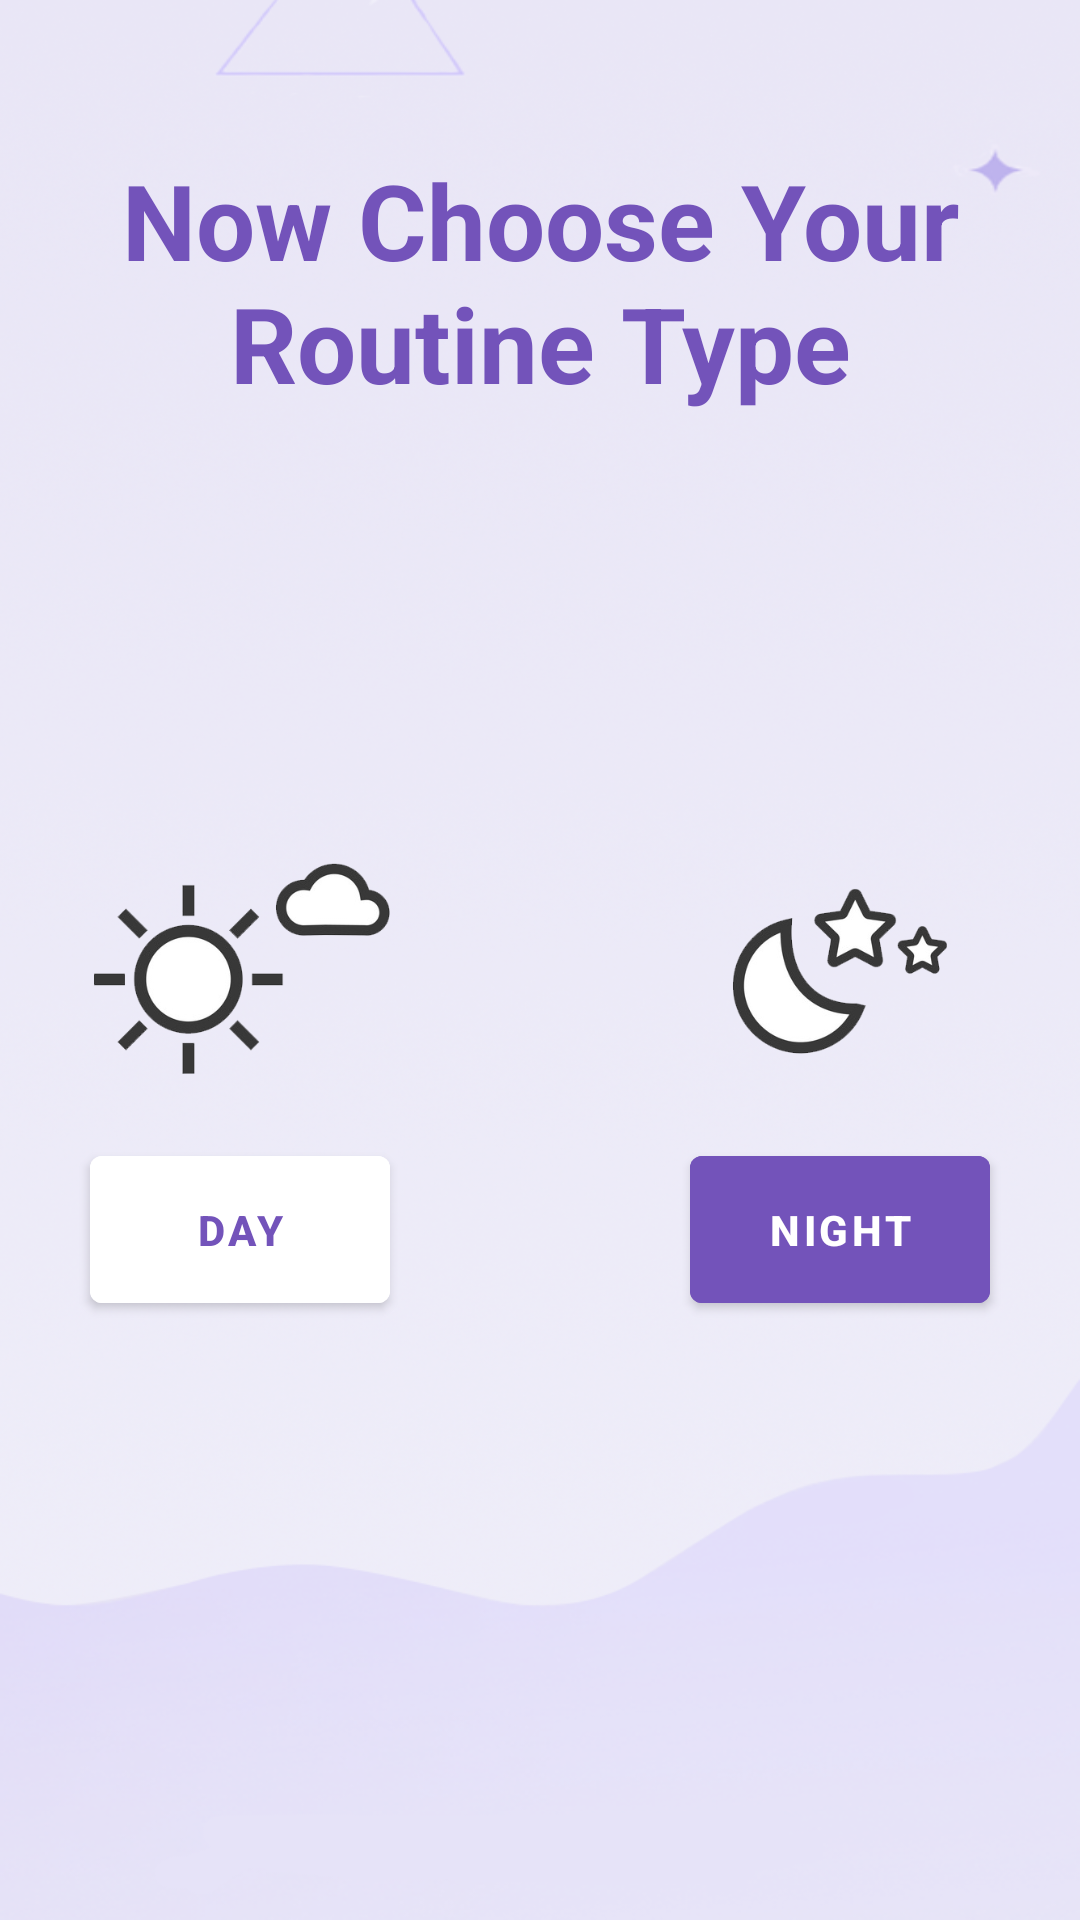

Write the Android layout XML for this screen, with the resource values it uses.
<!-- AndroidManifest.xml: application theme Theme.SkinCareApp -->
<!-- res/layout/activity_routinetype.xml -->
<?xml version="1.0" encoding="utf-8"?>
<RelativeLayout xmlns:android="http://schemas.android.com/apk/res/android"
    xmlns:tools="http://schemas.android.com/tools"
    android:layout_width="match_parent"
    android:layout_height="match_parent"
    android:background="@drawable/background"
    tools:context=".RoutineTypeActivity">


    <TextView
        android:id="@+id/RoutineType"
        android:layout_width="match_parent"
        android:layout_height="wrap_content"
        android:layout_marginHorizontal="40dp"
        android:layout_marginTop="50dp"
        android:gravity="center"
        android:text="@string/now_choose_your_type_of_routine"
        android:textColor="#7353BA"
        android:textSize="35sp"
        android:textStyle="bold"
        />

    <ImageView
        android:id="@+id/DayPic"
        android:layout_width="match_parent"
        android:layout_height="wrap_content"
        android:layout_below="@id/RoutineType"
        android:contentDescription="@string/daypic"
        android:adjustViewBounds="true"
        android:maxHeight="400dp"
        android:src="@drawable/day"
        android:layout_marginStart="30dp"
        android:layout_marginEnd="230dp"
        android:layout_marginTop="150dp"
        />

    <ImageView
        android:id="@+id/NightPic"
        android:layout_width="match_parent"
        android:layout_height="wrap_content"
        android:layout_below="@id/RoutineType"
        android:contentDescription="@string/nightpic"
        android:adjustViewBounds="true"
        android:maxHeight="400dp"
        android:src="@drawable/night"
        android:layout_marginStart="230dp"
        android:layout_marginEnd="30dp"
        android:layout_marginTop="150dp"
        />

    <com.google.android.material.button.MaterialButton
        android:id="@+id/DayBtn"
        android:layout_width="match_parent"
        android:layout_height="wrap_content"
        android:layout_below="@+id/DayPic"
        android:layout_marginVertical="20dp"
        android:layout_centerVertical="true"
        android:layout_centerHorizontal="false"
        android:layout_marginStart="30dp"
        android:layout_marginEnd="230dp"
        android:backgroundTint="@color/white"
        android:padding="15dp"
        android:text="@string/day"
        android:textColor="#7353BA"
        android:textStyle="bold"
        />

    <com.google.android.material.button.MaterialButton
        android:id="@+id/NightBtn"
        android:layout_width="match_parent"
        android:layout_height="wrap_content"
        android:layout_below="@+id/NightPic"
        android:layout_marginVertical="20dp"
        android:layout_centerVertical="true"
        android:layout_centerHorizontal="false"
        android:layout_marginStart="230dp"
        android:layout_marginEnd="30dp"
        android:backgroundTint="#7353BA"
        android:padding="15dp"
        android:text="@string/night"
        android:textStyle="bold"
        />


</RelativeLayout>
<!-- resources referenced by this layout -->
<resources>
  <!-- drawable background: png bitmap (drawable-v24, 506999 bytes) -->
  <!-- drawable day: png bitmap (drawable-v24, 30260 bytes) -->
  <!-- drawable night: png bitmap (drawable-v24, 30982 bytes) -->
  <string name="day">Day</string>
  <string name="daypic">DayPic</string>
  <string name="night">Night</string>
  <string name="nightpic">NightPic</string>
  <string name="now_choose_your_type_of_routine">Now Choose Your Routine Type</string>
  <style name="Theme.SkinCareApp" parent="Theme.MaterialComponents.DayNight.NoActionBar">
          
          <item name="colorPrimary">@color/purple_500</item>
          <item name="colorPrimaryVariant">@color/purple_700</item>
          <item name="colorOnPrimary">@color/white</item>
          
          <item name="colorSecondary">@color/teal_200</item>
          <item name="colorSecondaryVariant">@color/teal_700</item>
          <item name="colorOnSecondary">@color/black</item>
          
          <item name="android:statusBarColor" tools:targetApi="l">?attr/colorPrimaryVariant</item>
          
      </style>
  <!-- not gathered from this repository: default colours our renderer supplied (Android Studio template values) -->
  <color name="purple_500">#FF6200EE</color>
  <color name="purple_700">#FF3700B3</color>
  <color name="teal_200">#FF03DAC5</color>
  <color name="teal_700">#FF018786</color>
  <color name="black">#FF000000</color>
  <color name="white">#FFFFFFFF</color>
</resources>
